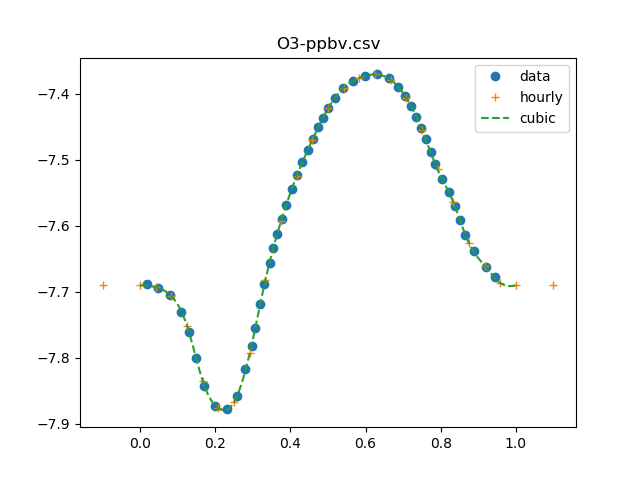

The table this chart was drawn from, first rows:
0.4245562130177519, 20.518873145234615
1.173, 20.24
1.922, 19.75
2.602, 18.59
3.146, 17.32
3.589, 15.85
4.099, 14.37
4.78, 13.41
5.528, 13.25
6.175, 13.88
6.685, 15.26
7.127, 16.54
7.354, 17.61
7.672, 19.14
7.939, 20.51
8.284, 22.07
8.488, 23.23
8.76, 24.46
9.033, 25.68
9.339, 27.05
9.679, 28.53
10.02, 29.97
10.36, 31.33
10.7, 32.7
11.04, 34.07
11.38, 35.42
11.69, 36.65
12.03, 37.93
12.47, 39.26
12.98, 40.64
13.63, 41.66
14.37, 42.39
15.12, 42.6
15.87, 42.03
16.48, 40.74
16.93, 39.5
17.3, 38.12
17.64, 36.67
17.95, 35.37
18.25, 33.95
18.56, 32.55
18.87, 31.12
19.31, 29.55
19.72, 28.27
20.09, 26.96
20.43, 25.61
20.77, 24.3
21.32, 22.97
22.06, 21.79
22.64, 21.05
